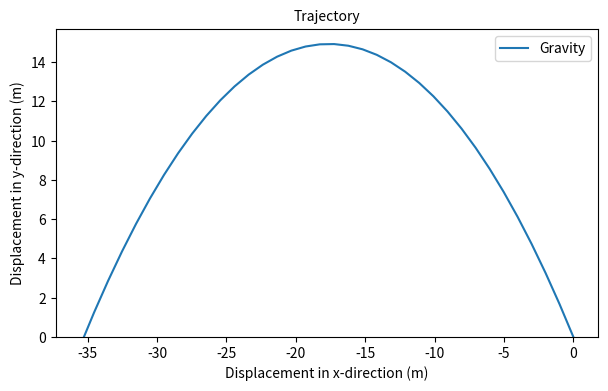

Write Python code to recreate this figure.
import numpy as np
import matplotlib.pyplot as plt

def projetil(V_inicial, teta, drag = True):
  g = 9.8
  m = 2
  C = 0.45
  r = 0.5
  S = np.pi*pow(r, 2)
  ro_mars = 0.0175
  teta = (teta*np.pi)/180

  time = np.linspace(0, 100, 1000)
  tof = 0.0
  dt = time[1] - time[0]
  gravity = -g * m
  V_ix = V_inicial * np.cos(teta)
  V_iy = V_inicial * np.sin(teta)
  v_x = V_ix
  v_y = V_iy
  r_x = 0.0
  r_y = 0.0
  r_xs = list()
  r_ys = list()
  r_xs.append(r_x)
  r_ys.append((r_y))

  for t in time:
    F_x = 0.0
    F_y = 0.0

    F_y = F_y - 0.5*C*S*ro_mars*pow(v_y, 2)
    F_x = F_x - 0.5*C*S*ro_mars*pow(v_x, 2) * np.sign(v_y)
    F_y = F_y + gravity

    r_x = r_x + v_x * dt + (F_x / (2 * m)) * dt ** 2
    r_y = r_y + v_y * dt + (F_y / (2 * m)) * dt ** 2
    v_x = v_x + (F_x / m) * dt
    v_y = v_y + (F_y / m) * dt

    if (r_y >= 0.0):
      r_xs.append(r_x)
      r_ys.append(r_y)
    else:
      tof = t
      r_xs.append(r_x)
      r_ys.append(r_y)
      break

  return r_xs, r_ys, tof

v = 20
teta =120

fig = plt.figure(figsize=(7,4), dpi=150)
r_xs, r_ys, tof = projetil(v, teta, False)
plt.plot(r_xs, r_ys, label="Gravity")
plt.title("Trajectory", fontsize=10)
plt.xlabel("Displacement in x-direction (m)")
plt.ylabel("Displacement in y-direction (m)")
plt.ylim(bottom=0.0)
plt.legend()
plt.show()
